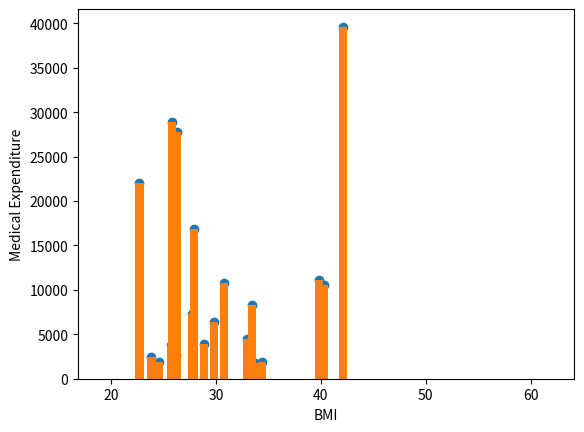

The matplotlib source for this figure:
import matplotlib.pyplot as plt

Age = [19, 18, 28, 33, 32, 31, 46, 37, 37, 60, 25, 62, 23, 56, 27, 19, 52, 23, 56]

Medical_Expenditure = [16884, 1725, 4449, 21984, 3866, 3756, 8240, 7281, 6406, 28923, 2721, 27808, 1826, 11090, 39611, 1837, 10797, 2395, 10602]

BMI = [27.9, 33.77, 33, 22.705, 28.88, 25.74, 33.44, 27.74, 29.83, 25.84, 26.22, 26.29, 34.4, 39.82, 42.13, 24.6, 30.78, 23.845, 40.3]

New_Age=[]

for i in range(len(Age)):
    if BMI[i] <=30:
        New_Age.append(Age[i])
plt.xlabel("Age")
plt.ylabel("Count")
plt.hist(New_Age)
plt.show()

plt.xlabel("BMI")
plt.ylabel("Medical Expenditure")
plt.scatter(BMI, Medical_Expenditure)
plt.show()

plt.xlabel("BMI")
plt.ylabel("Medical Expenditure")
plt.bar(BMI, Medical_Expenditure)
plt.show()
